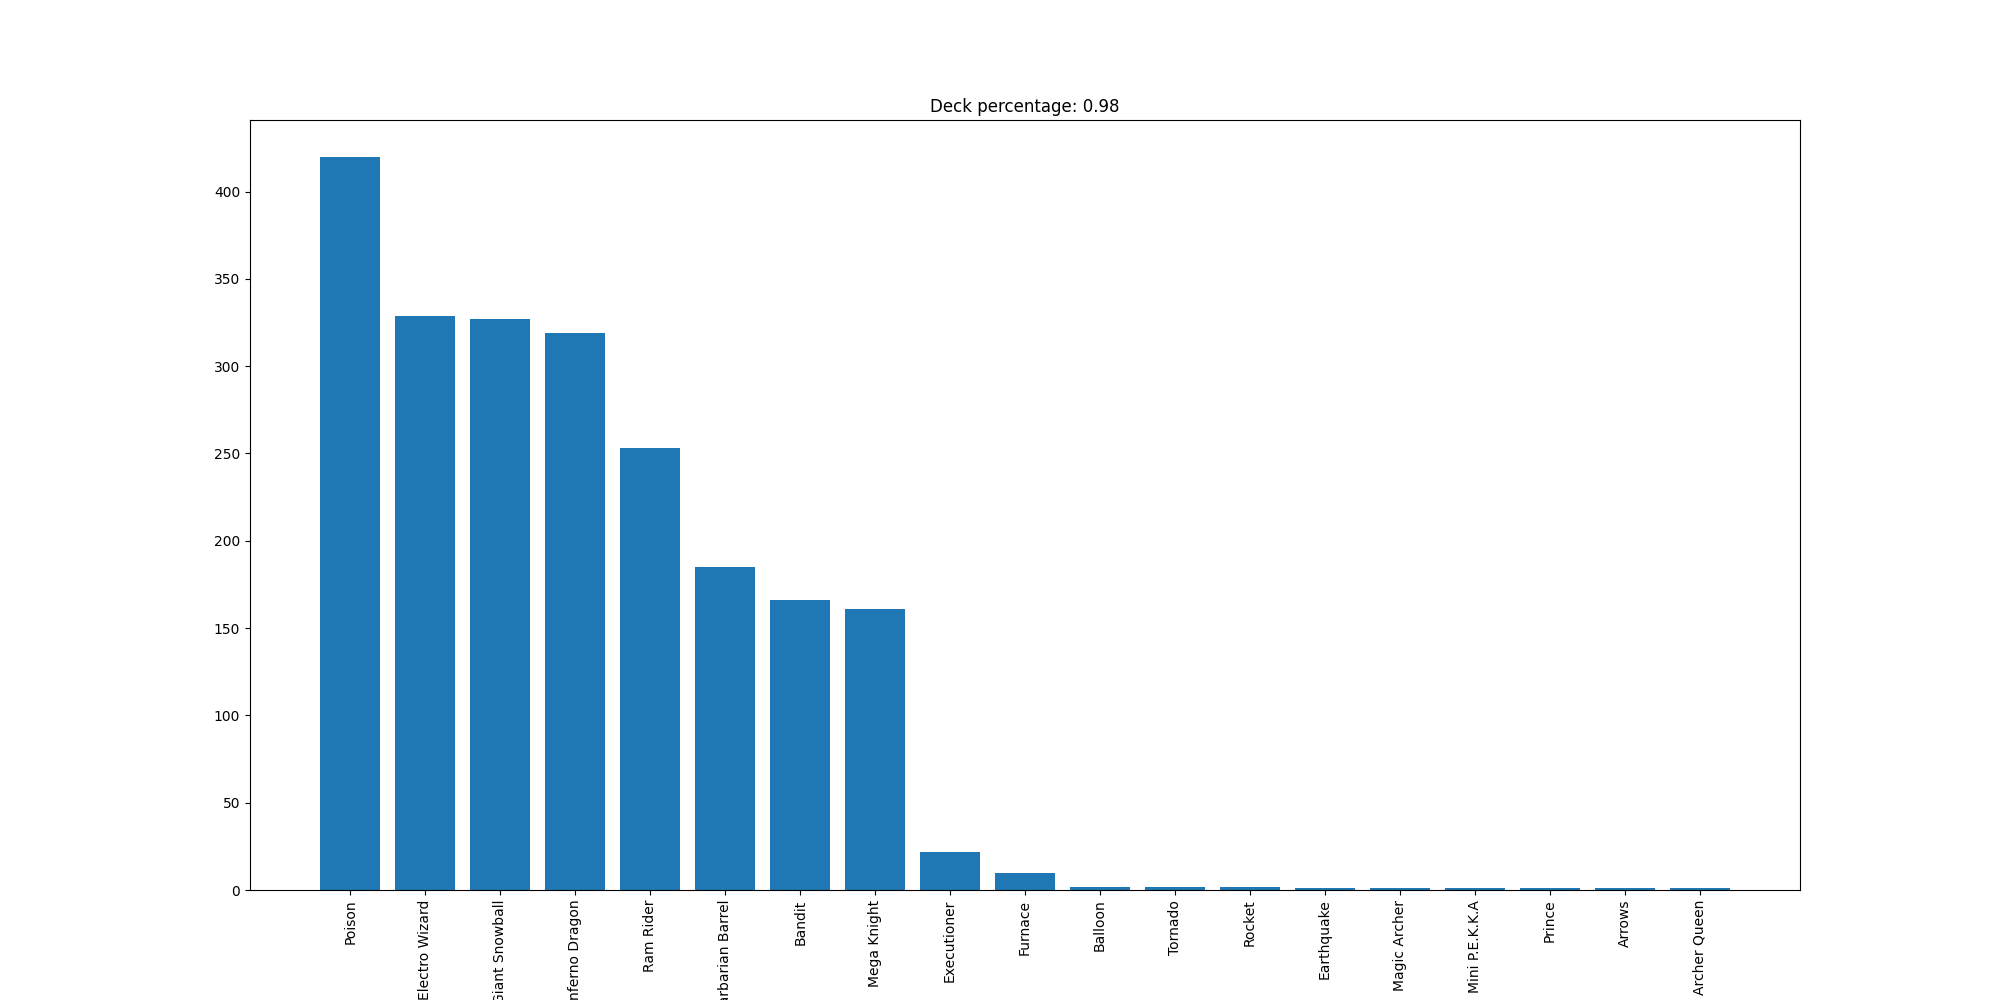

The table this chart was drawn from, first rows:
Poison, 420
Electro Wizard, 329
Giant Snowball, 327
Inferno Dragon, 319
Ram Rider, 253
Barbarian Barrel, 185
Bandit, 166
Mega Knight, 161
Executioner, 22
Furnace, 10
Balloon, 2
Tornado, 2
Rocket, 2
Earthquake, 1
Magic Archer, 1
Mini P.E.K.K.A, 1
Prince, 1
Arrows, 1
Archer Queen, 1
